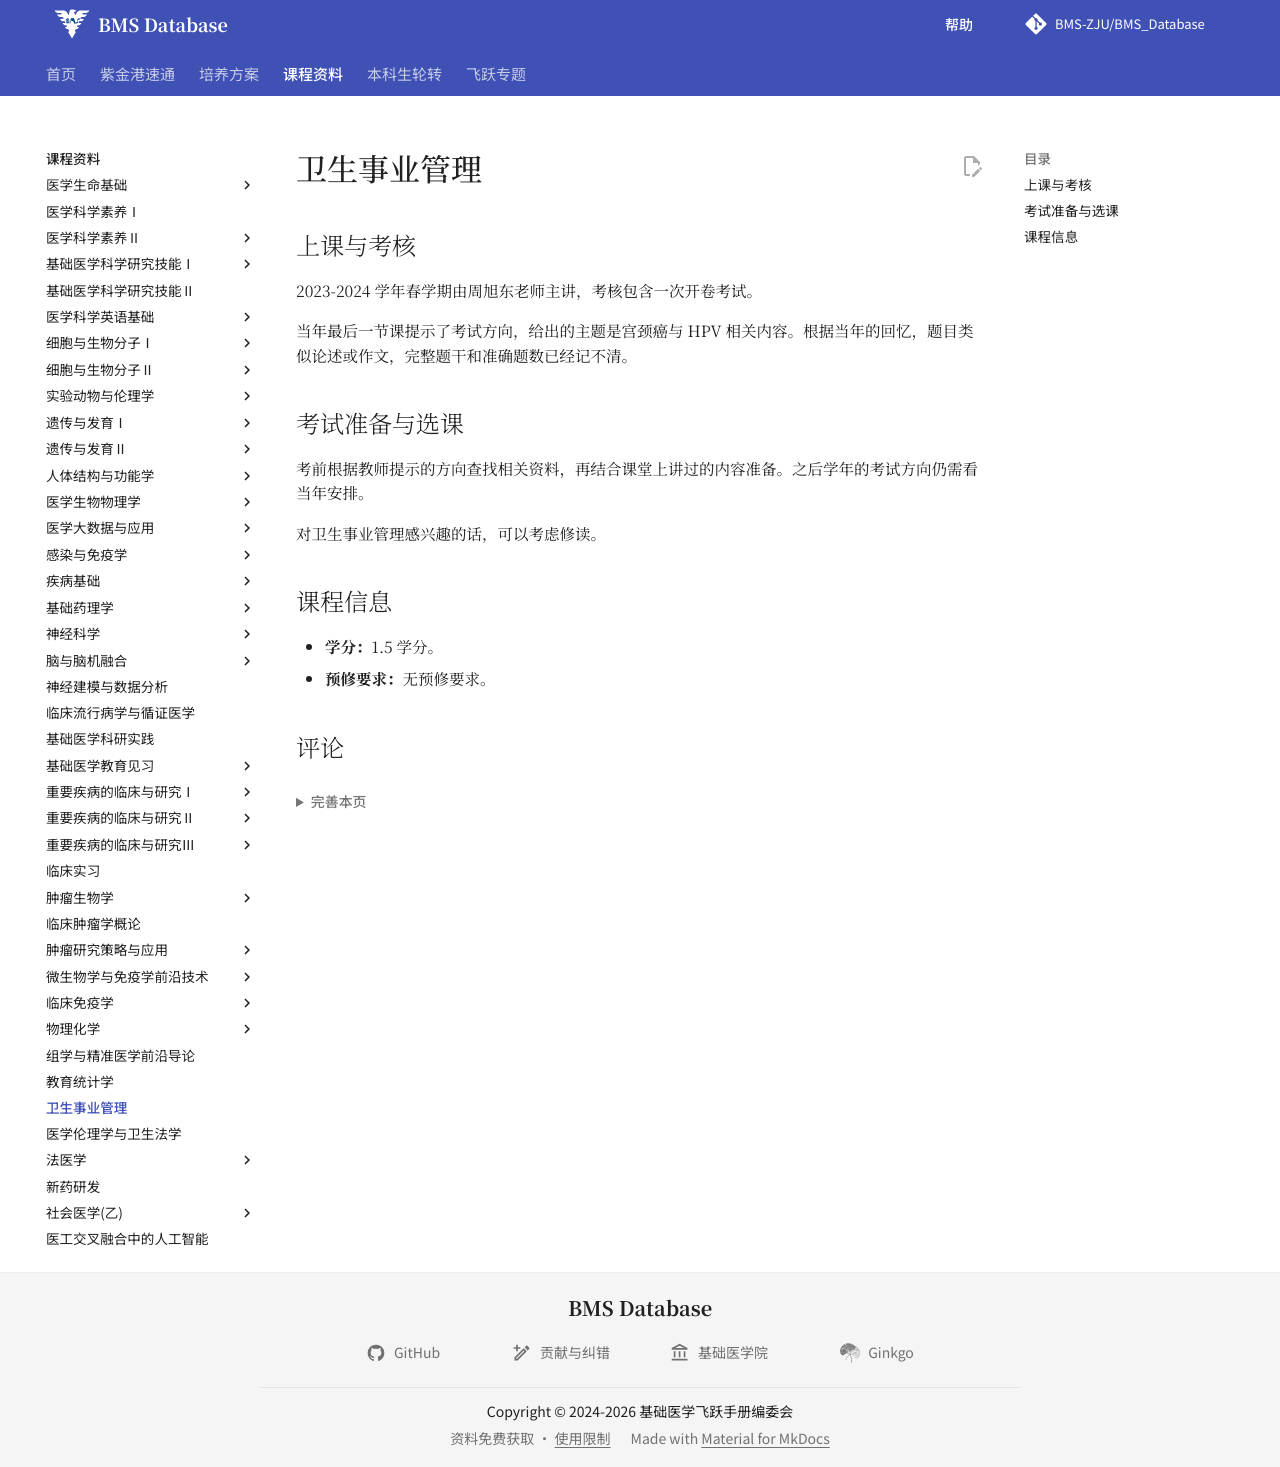

repository: BMS-ZJU/BMS_Database · page: courses/health-management/index.html · generator: mkdocs

# 卫生事业管理

<!--
source-attribution
2023-2024 学年部分课程经验：Chams。
原始出处：https://www.cc98.org/topic/5930129。
来源记录：RS-088、HTML-022、CONSENT-ATTRIBUTION-20260915。
-->

## 上课与考核

2023-2024 学年春学期由周旭东老师主讲，考核包含一次开卷考试。

当年最后一节课提示了考试方向，给出的主题是宫颈癌与 HPV 相关内容。根据当年的回忆，题目类似论述或作文，完整题干和准确题数已经记不清。

## 考试准备与选课

考前根据教师提示的方向查找相关资料，再结合课堂上讲过的内容准备。之后学年的考试方向仍需看当年安排。

对卫生事业管理感兴趣的话，可以考虑修读。

## 课程信息

- **学分：**1.5 学分。
- **预修要求：**无预修要求。
